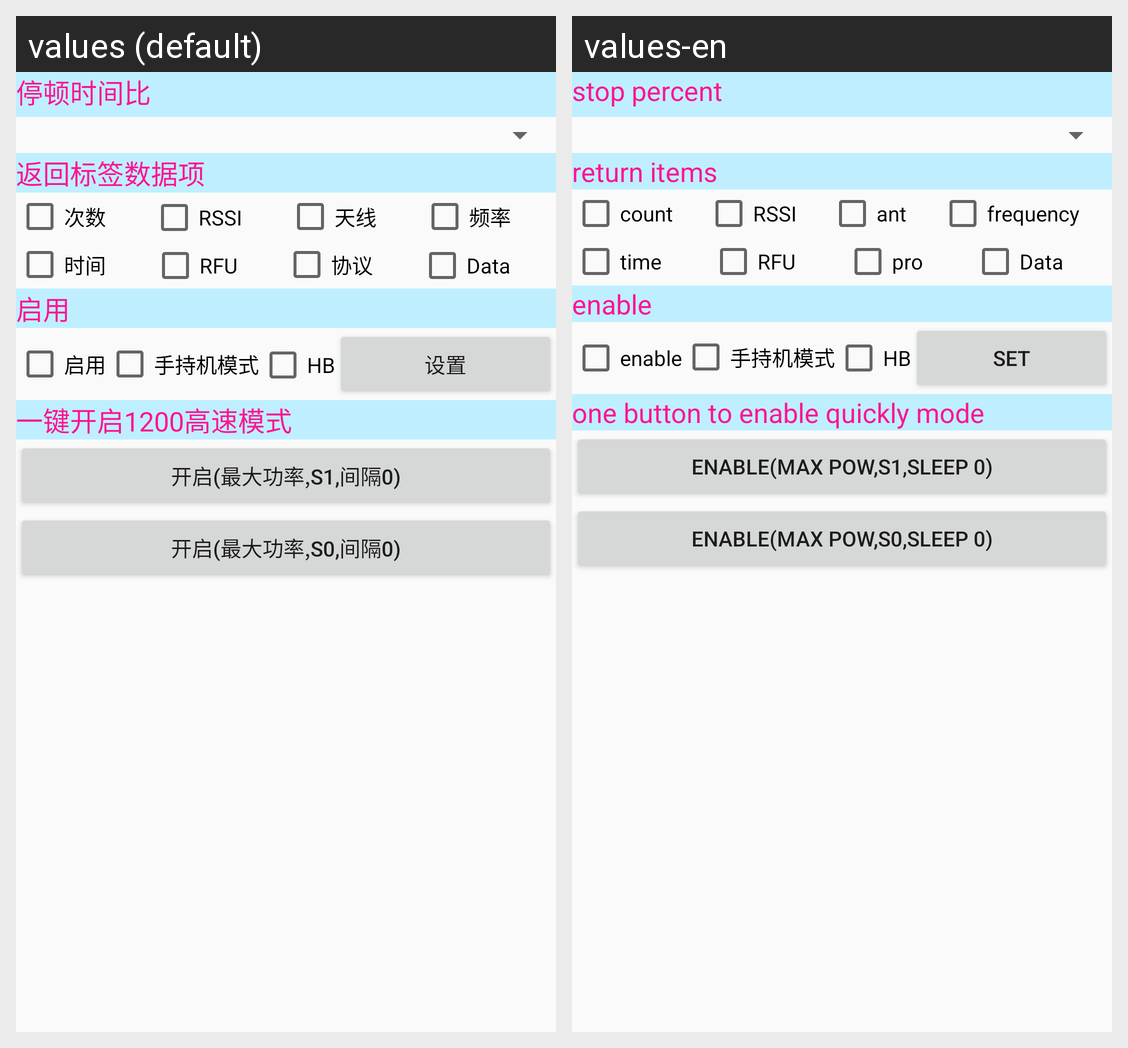

The same Android screen rendered under two of its app's locales, left to right. List the strings drawn on it with the default value and each locale's translation.
Android screen res/layout/tab4_tablelayout_quickly.xml rendered under 2 locales, left to right: values (default), values-en. Device: Nexus 5 (rendered at 1080×1920; each locale shown at half size, 540×960, under a caption strip naming it); theme AppTheme.
Strings drawn on this screen, with the default value and each locale's value (text and hints the layout hard-codes, and strings that could not be matched under every locale, appear in the picture but are not listed):

tab4_qk_textView_tempu
  values: 停顿时间比
  values-en: stop percent

tab4_qk_textView_returnitem
  values: 返回标签数据项
  values-en: return items

tab4_qk_TextView_count
  values: 次数
  values-en: count

str_ant
  values: 天线
  values-en: ant

tab4_fre_TextView_tb4fre
  values: 频率
  values-en: frequency

tab4_qk_TextView_time
  values: 时间
  values-en: time

tab4_qk_TextView_pro
  values: 协议
  values-en: pro

str_enable
  values: 启用
  values-en: enable

str_paramset
  values: 设置
  values-en: set

tab4_qk_TextView_qkebqmd
  values: 一键开启1200高速模式
  values-en: one button to enable quickly mode

tab4_qk_TextView_bt1
  values: 开启(最大功率,S1,间隔0)
  values-en: enable(max pow,S1,sleep 0)

tab4_qk_TextView_bt0
  values: 开启(最大功率,S0,间隔0)
  values-en: enable(max pow,S0,sleep 0)
